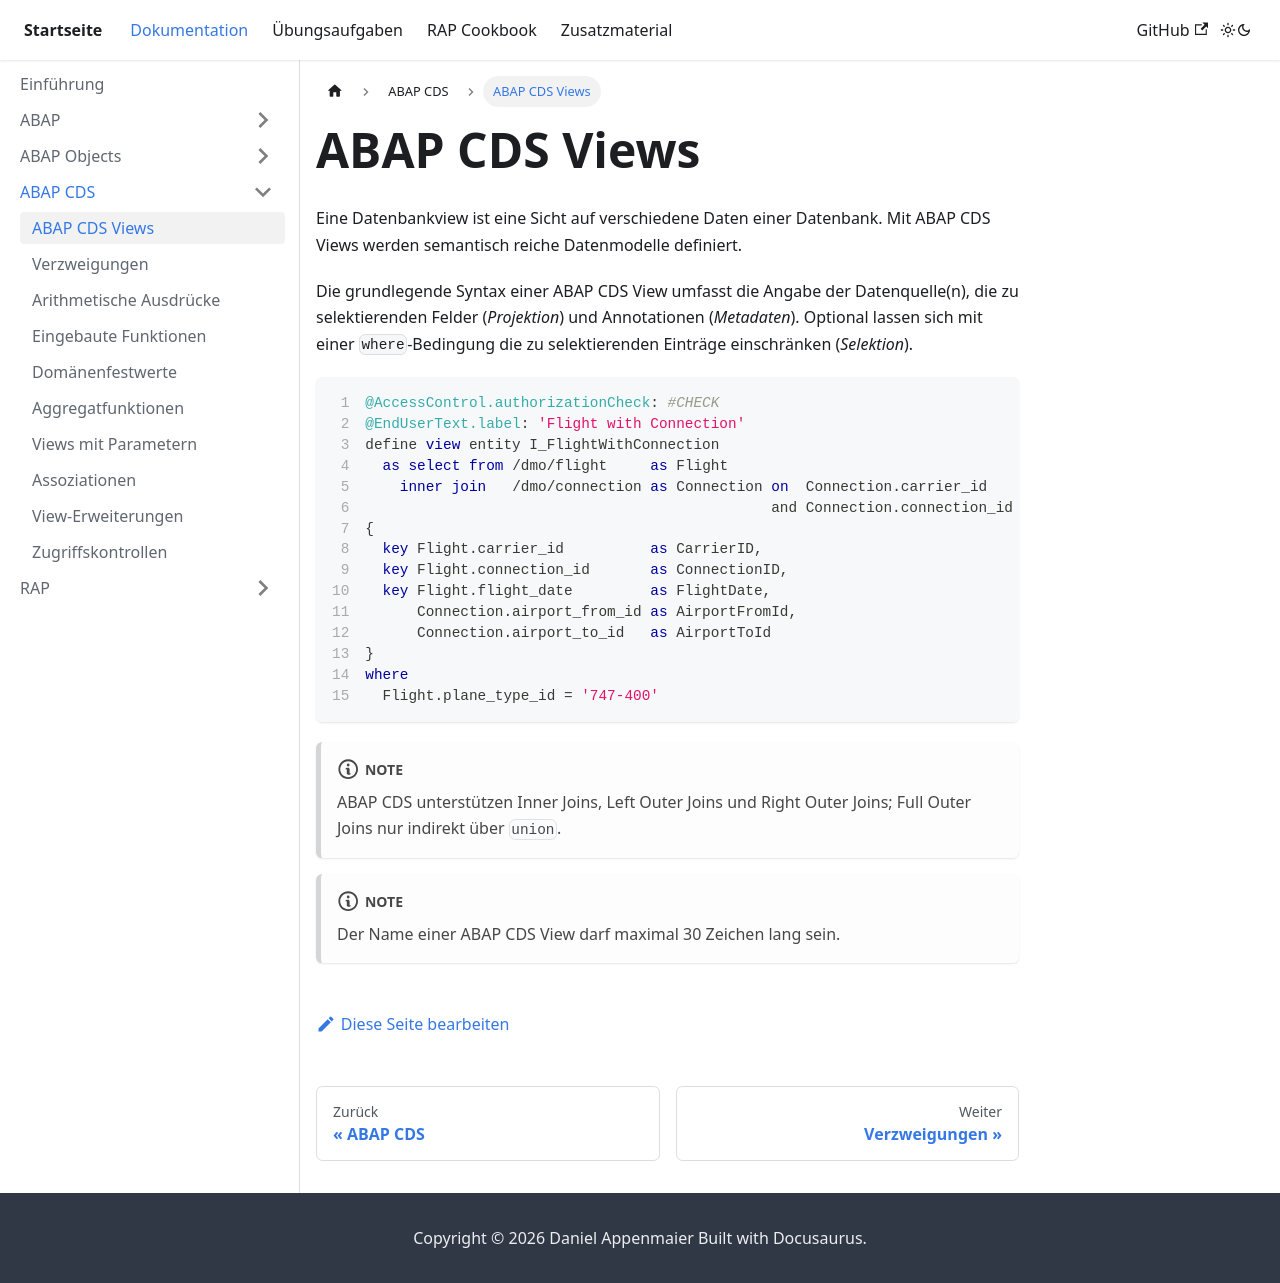

repository: appenmaier/s4hana · page: documentation/abap-cds/abap-cds-views/index.html · generator: docusaurus

---
title: ABAP CDS Views
description: ""
sidebar_position: 10
tags: []
---

Eine Datenbankview ist eine Sicht auf verschiedene Daten einer Datenbank. Mit ABAP CDS Views werden semantisch reiche Datenmodelle definiert.

Die grundlegende Syntax einer ABAP CDS View umfasst die Angabe der Datenquelle(n), die zu selektierenden Felder (_Projektion_) und Annotationen (_Metadaten_). Optional lassen sich mit einer `where`-Bedingung die zu selektierenden Einträge einschränken (_Selektion_).

```sql showLineNumbers
@AccessControl.authorizationCheck: #CHECK
@EndUserText.label: 'Flight with Connection'
define view entity I_FlightWithConnection
  as select from /dmo/flight     as Flight
    inner join   /dmo/connection as Connection on  Connection.carrier_id    = Flight.carrier_id
                                               and Connection.connection_id = Flight.connection_id
{
  key Flight.carrier_id          as CarrierID,
  key Flight.connection_id       as ConnectionID,
  key Flight.flight_date         as FlightDate,
      Connection.airport_from_id as AirportFromId,
      Connection.airport_to_id   as AirportToId
}
where
  Flight.plane_type_id = '747-400'
```

:::note

ABAP CDS unterstützen Inner Joins, Left Outer Joins und Right Outer Joins; Full Outer Joins nur indirekt über `union`.

:::

:::note

Der Name einer ABAP CDS View darf maximal 30 Zeichen lang sein.

:::
